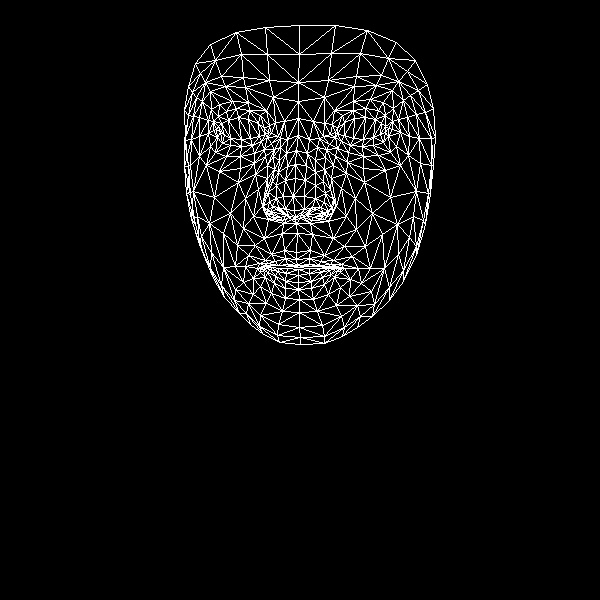

Data behind this chart, as committed beside it:
, x, y
0, 296, 252
1, 294, 210
2, 296, 223
3, 287, 166
4, 293, 196
5, 295, 178
6, 298, 135
7, 220, 132
8, 298, 101
9, 298, 82
10, 299, 25
11, 296, 259
12, 297, 265
13, 298, 267
14, 298, 269
15, 298, 275
16, 298, 282
17, 298, 289
18, 299, 299
19, 295, 217
20, 286, 215
21, 188, 86
22, 252, 145
23, 241, 146
24, 230, 145
25, 217, 137
26, 261, 141
27, 236, 108
28, 249, 110
29, 226, 111
30, 218, 116
31, 210, 146
32, 260, 315
33, 216, 129
34, 184, 140
35, 199, 136
36, 245, 198
37, 284, 250
38, 287, 264
39, 271, 254
40, 265, 260
41, 278, 265
42, 272, 265
43, 253, 278
44, 285, 209
45, 283, 196
46, 202, 101
47, 267, 165
48, 263, 206
49, 263, 200
50, 214, 197
51, 285, 180
52, 225, 86
53, 210, 91
54, 195, 63
55, 273, 97
56, 260, 115
57, 245, 266
58, 203, 254
59, 271, 213
... 408 more rows
